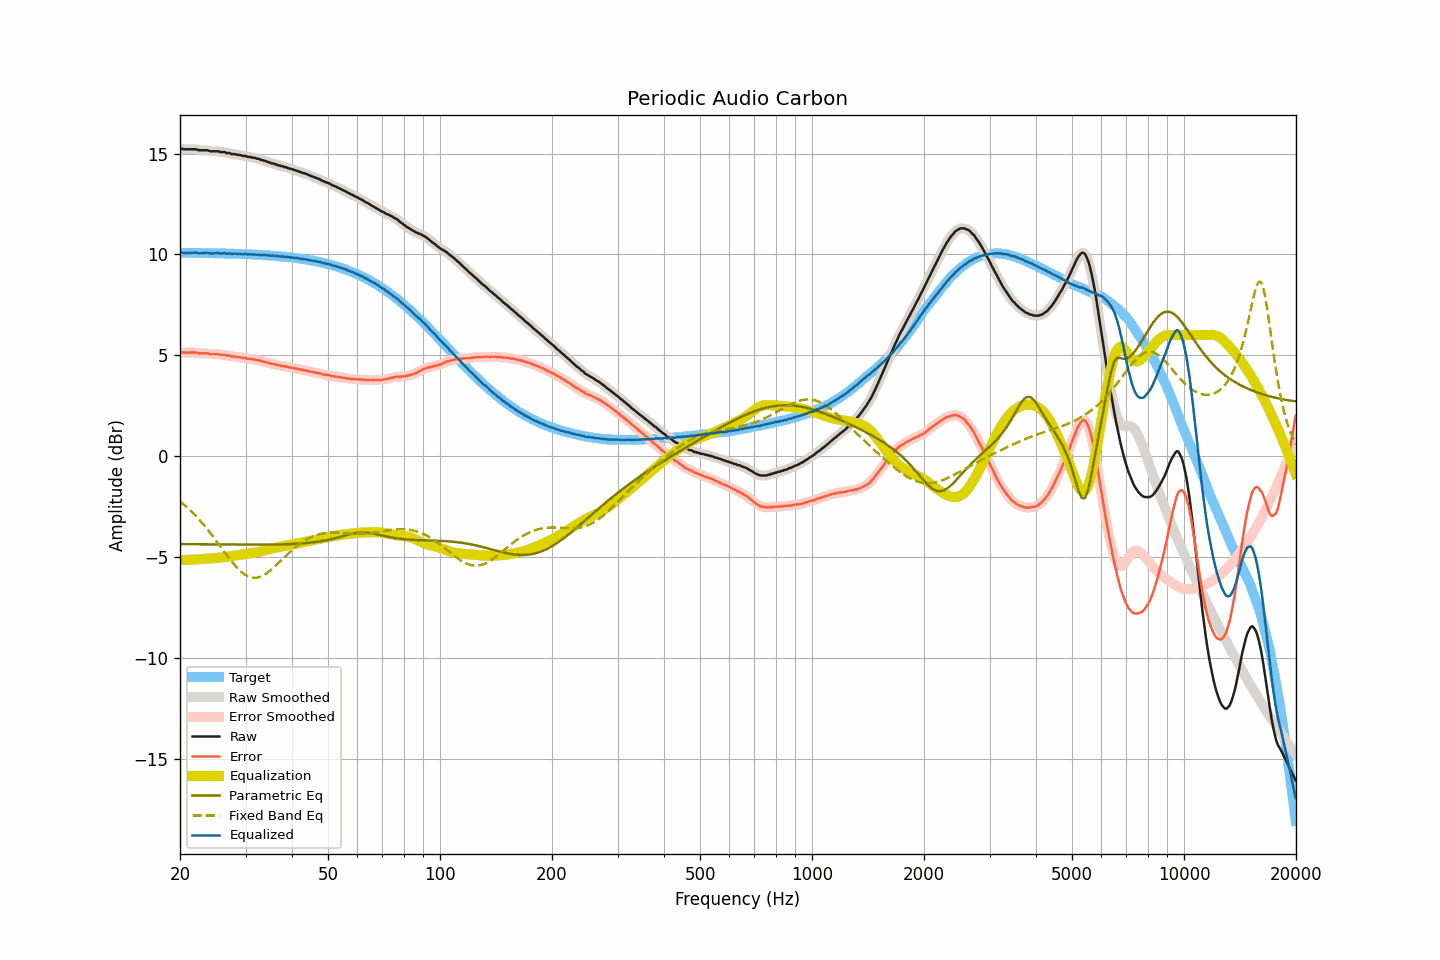

Data behind this chart, as committed beside it:
frequency, raw, smoothed, error, error_smoothed, equalization, parametric_eq, fixed_band_eq, equalized_raw, equalized_smoothed, target
20.00, 15.23, 15.24, 5.15, 5.15, -5.14, -4.36, -2.24, 10.09, 10.09, 10.08
20.20, 15.23, 15.23, 5.15, 5.15, -5.14, -4.36, -2.30, 10.09, 10.08, 10.08
20.40, 15.22, 15.22, 5.14, 5.14, -5.14, -4.36, -2.37, 10.08, 10.08, 10.08
20.61, 15.21, 15.22, 5.13, 5.14, -5.14, -4.36, -2.44, 10.07, 10.07, 10.08
20.81, 15.21, 15.21, 5.13, 5.13, -5.14, -4.36, -2.51, 10.07, 10.07, 10.08
21.02, 15.21, 15.21, 5.13, 5.13, -5.14, -4.36, -2.58, 10.07, 10.07, 10.08
21.23, 15.21, 15.21, 5.13, 5.13, -5.14, -4.36, -2.66, 10.07, 10.07, 10.08
21.44, 15.21, 15.21, 5.14, 5.14, -5.13, -4.36, -2.73, 10.08, 10.08, 10.08
21.66, 15.21, 15.22, 5.14, 5.14, -5.13, -4.37, -2.81, 10.08, 10.08, 10.08
21.87, 15.21, 15.21, 5.14, 5.14, -5.13, -4.37, -2.89, 10.09, 10.09, 10.07
22.09, 15.21, 15.20, 5.14, 5.13, -5.12, -4.37, -2.98, 10.09, 10.08, 10.07
22.31, 15.18, 15.19, 5.11, 5.11, -5.12, -4.37, -3.06, 10.07, 10.07, 10.07
22.54, 15.16, 15.17, 5.09, 5.10, -5.11, -4.37, -3.15, 10.05, 10.06, 10.07
22.76, 15.16, 15.16, 5.09, 5.09, -5.10, -4.37, -3.24, 10.06, 10.06, 10.07
22.99, 15.16, 15.16, 5.09, 5.09, -5.10, -4.37, -3.33, 10.06, 10.06, 10.07
23.22, 15.16, 15.16, 5.09, 5.10, -5.09, -4.37, -3.43, 10.07, 10.07, 10.07
23.45, 15.16, 15.16, 5.10, 5.10, -5.08, -4.37, -3.52, 10.08, 10.08, 10.07
23.69, 15.16, 15.15, 5.10, 5.09, -5.08, -4.37, -3.62, 10.08, 10.08, 10.06
23.92, 15.14, 15.14, 5.08, 5.08, -5.07, -4.37, -3.72, 10.07, 10.06, 10.06
24.16, 15.11, 15.12, 5.05, 5.06, -5.07, -4.37, -3.83, 10.04, 10.05, 10.06
24.40, 15.11, 15.11, 5.05, 5.05, -5.06, -4.37, -3.93, 10.05, 10.05, 10.06
24.65, 15.11, 15.11, 5.05, 5.05, -5.06, -4.37, -4.03, 10.05, 10.05, 10.06
24.89, 15.11, 15.12, 5.05, 5.06, -5.05, -4.38, -4.14, 10.06, 10.06, 10.06
25.14, 15.11, 15.11, 5.06, 5.05, -5.05, -4.38, -4.25, 10.07, 10.06, 10.06
25.39, 15.11, 15.10, 5.06, 5.04, -5.04, -4.38, -4.36, 10.07, 10.06, 10.05
25.65, 15.07, 15.09, 5.02, 5.03, -5.04, -4.38, -4.47, 10.04, 10.05, 10.05
25.91, 15.07, 15.08, 5.02, 5.03, -5.03, -4.38, -4.58, 10.04, 10.05, 10.05
26.16, 15.07, 15.07, 5.02, 5.02, -5.02, -4.38, -4.68, 10.05, 10.05, 10.05
26.43, 15.07, 15.06, 5.03, 5.01, -5.01, -4.38, -4.79, 10.07, 10.05, 10.05
26.69, 15.02, 15.04, 4.98, 5.00, -4.99, -4.38, -4.90, 10.03, 10.05, 10.04
26.96, 15.02, 15.02, 4.98, 4.98, -4.98, -4.38, -5.01, 10.04, 10.04, 10.04
27.23, 15.02, 15.00, 4.98, 4.96, -4.97, -4.38, -5.11, 10.05, 10.03, 10.04
27.50, 14.97, 14.99, 4.93, 4.95, -4.96, -4.38, -5.21, 10.02, 10.04, 10.04
27.77, 14.97, 14.98, 4.94, 4.94, -4.94, -4.38, -5.31, 10.03, 10.03, 10.04
28.05, 14.97, 14.96, 4.94, 4.93, -4.93, -4.38, -5.40, 10.04, 10.03, 10.03
28.33, 14.95, 14.95, 4.92, 4.92, -4.92, -4.38, -5.49, 10.03, 10.03, 10.03
28.62, 14.93, 14.94, 4.91, 4.91, -4.91, -4.38, -5.58, 10.02, 10.03, 10.03
28.90, 14.93, 14.92, 4.91, 4.90, -4.90, -4.38, -5.65, 10.03, 10.02, 10.02
29.19, 14.91, 14.91, 4.89, 4.89, -4.89, -4.38, -5.73, 10.02, 10.02, 10.02
29.48, 14.88, 14.90, 4.86, 4.88, -4.88, -4.39, -5.79, 10.01, 10.02, 10.02
29.78, 14.88, 14.88, 4.87, 4.86, -4.87, -4.39, -5.85, 10.02, 10.01, 10.02
30.08, 14.88, 14.86, 4.87, 4.85, -4.85, -4.39, -5.90, 10.03, 10.01, 10.01
30.38, 14.83, 14.85, 4.82, 4.84, -4.84, -4.39, -5.95, 9.99, 10.01, 10.01
30.68, 14.83, 14.83, 4.83, 4.83, -4.83, -4.39, -5.98, 10.00, 10.00, 10.01
30.99, 14.83, 14.82, 4.83, 4.81, -4.82, -4.39, -6.01, 10.01, 10.00, 10.00
31.30, 14.79, 14.81, 4.79, 4.81, -4.81, -4.39, -6.02, 9.99, 10.00, 10.00
31.61, 14.79, 14.79, 4.80, 4.79, -4.79, -4.39, -6.03, 10.00, 9.99, 9.99
31.93, 14.77, 14.77, 4.78, 4.78, -4.78, -4.39, -6.03, 9.99, 9.99, 9.99
32.24, 14.74, 14.75, 4.76, 4.77, -4.76, -4.39, -6.02, 9.98, 9.99, 9.99
32.57, 14.74, 14.73, 4.76, 4.75, -4.75, -4.39, -6.00, 10.00, 9.98, 9.98
32.89, 14.69, 14.70, 4.72, 4.73, -4.73, -4.39, -5.97, 9.96, 9.98, 9.98
33.22, 14.68, 14.68, 4.71, 4.71, -4.71, -4.39, -5.94, 9.97, 9.97, 9.97
33.55, 14.65, 14.65, 4.68, 4.69, -4.69, -4.39, -5.90, 9.97, 9.97, 9.97
33.89, 14.63, 14.63, 4.67, 4.67, -4.67, -4.39, -5.85, 9.97, 9.96, 9.96
34.23, 14.60, 14.60, 4.65, 4.65, -4.65, -4.38, -5.80, 9.96, 9.96, 9.96
34.57, 14.57, 14.57, 4.62, 4.62, -4.62, -4.38, -5.74, 9.95, 9.95, 9.95
34.92, 14.55, 14.55, 4.61, 4.60, -4.61, -4.38, -5.68, 9.95, 9.94, 9.95
35.27, 14.51, 14.52, 4.57, 4.58, -4.59, -4.38, -5.61, 9.93, 9.94, 9.94
35.62, 14.51, 14.50, 4.58, 4.57, -4.57, -4.38, -5.54, 9.95, 9.94, 9.93
35.97, 14.47, 14.48, 4.54, 4.55, -4.55, -4.38, -5.47, 9.92, 9.93, 9.93
... 635 more rows
